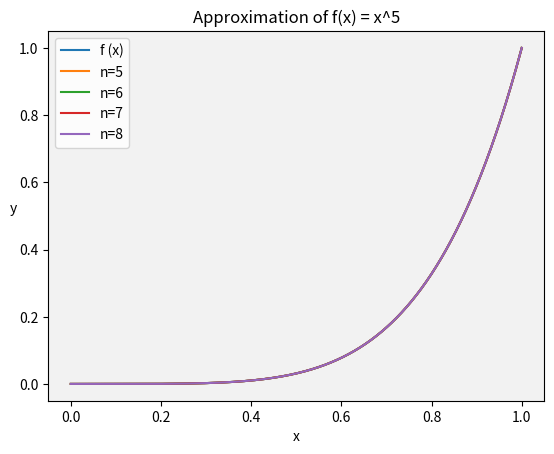
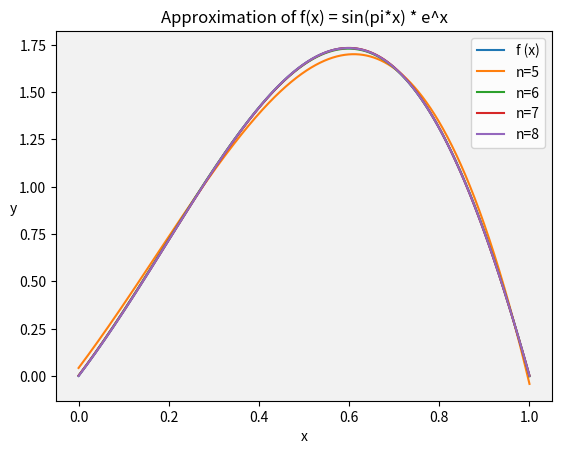

Reproduce these figures in Python, in order.
import numpy as np
import matplotlib.pyplot as plt
from scipy import integrate as igt


# 用递推的方法定义切比雪夫多项式函数
def cheb_poly(n):
    if n == 0:
        return lambda x: 1.0
    elif n == 1:
        return lambda x: x
    else:
        return lambda x: 2 * x * cheb_poly(n - 1)(x) - cheb_poly(n - 2)(x)


# 内积的算法
def inner_product(f, g):
    a = lambda x: f(x) * g(x) * rho(x)
    result = igt.quad(a, -1, 1)[0]
    return result


# 计算最佳平方逼近多项式
def best_approximation(f, n):
    global xs
    # 对f(x)在[a, b]上积分等价于对g(x)在[-1, 1]上积分
    coefficients = np.zeros(n + 1)  # 存储系数 (a0,a1,...,an)
    approx = np.zeros_like(xs)  # 存储逼近多项式计算后的y值

    for i in range(n + 1):
        # 计算系数，并把系数×多项式加到y值里面
        coefficients[i] = inner_product(f, cheb_poly(i)) / \
                          inner_product(cheb_poly(i), cheb_poly(i))
        approx += coefficients[i] * cheb_poly(i)(xs)

    return approx


# 构造最佳平方逼近多项式
n_values = [5, 6, 7, 8]
# 两个函数以及权函数
f1 = lambda x: x**5
f2 = lambda x: np.sin(np.pi * x) * np.exp(x)
rho = lambda x: 1 / np.sqrt(1 - x**2)

xs = np.linspace(0, 1, 1000)  # 在区间 [0, 1] 上取样点

bg_color = (0.95, 0.95, 0.95)

# (a) Approximation of f(x) = x^5
plt.figure()
plt.plot(xs, f1(xs), label="f (x)")
for n in n_values:
    approx = best_approximation(f1, n)
    plt.plot(xs, approx, label=f"n={n}")
plt.gca().set_facecolor(bg_color)
plt.xlabel("x")
plt.ylabel("y", rotation="horizontal")
plt.legend()
plt.title("Approximation of f(x) = x^5")
plt.show()

# (b) Approximation of f(x) = sin(pi*x) * e^x
plt.figure()
plt.plot(xs, f2(xs), label="f (x)")
for n in n_values:
    approx = best_approximation(f2, n)
    plt.plot(xs, approx, label=f"n={n}")
plt.gca().set_facecolor(bg_color)
plt.xlabel("x")
plt.ylabel("y", rotation="horizontal")
plt.legend()
plt.title("Approximation of f(x) = sin(pi*x) * e^x")
plt.show()
